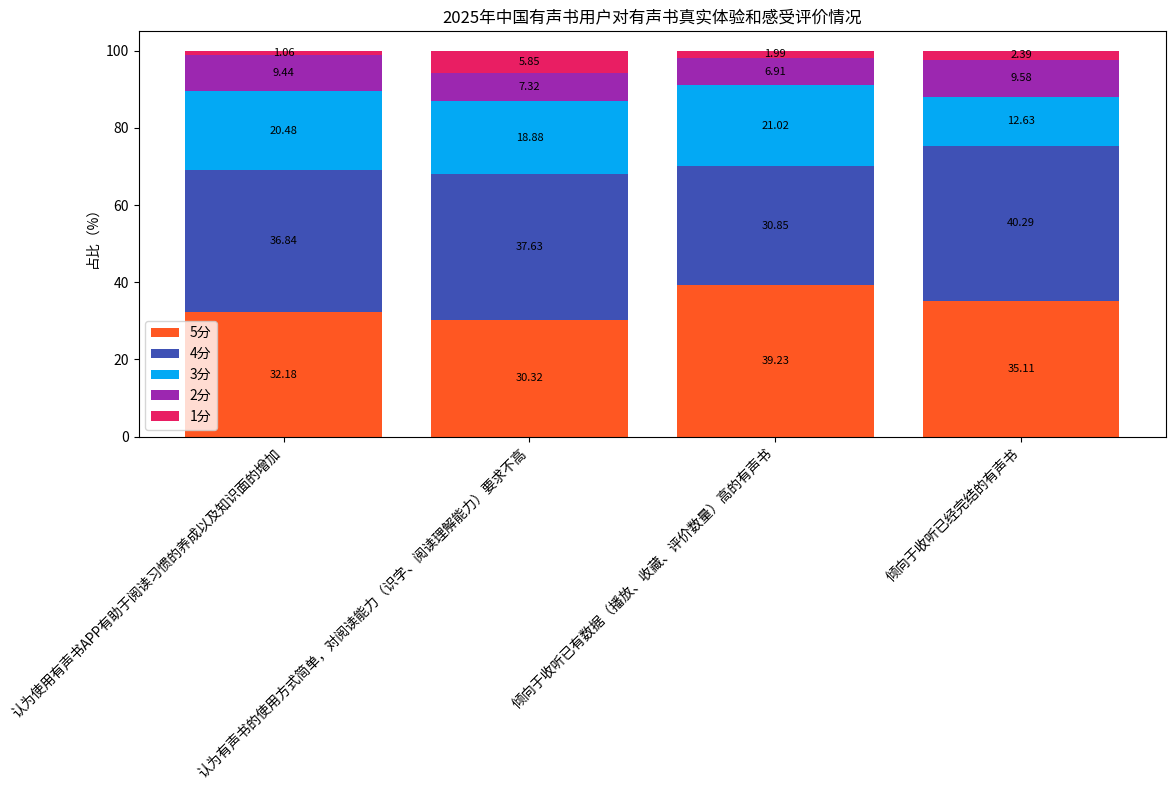

Source code (Python):
import matplotlib.pyplot as plt
import numpy as np

# 评价维度
dimensions = [
    "认为使用有声书APP有助于阅读习惯的养成以及知识面的增加",
    "认为有声书的使用方式简单，对阅读能力（识字、阅读理解能力）要求不高",
    "倾向于收听已有数据（播放、收藏、评价数量）高的有声书",
    "倾向于收听已经完结的有声书"
]
# 各维度下不同评分（1-5分）的占比，按 5分、4分、3分、2分、1分 顺序
data = np.array([
    [32.18, 36.84, 20.48, 9.44, 1.06],
    [30.32, 37.63, 18.88, 7.32, 5.85],
    [39.23, 30.85, 21.02, 6.91, 1.99],
    [35.11, 40.29, 12.63, 9.58, 2.39]
])

# 评分对应的颜色，与图表中的颜色对应
colors = ['#FF5722', '#3F51B5', '#03A9F4', '#9C27B0', '#E91E63']
scores = ["5分", "4分", "3分", "2分", "1分"]

fig, ax = plt.subplots(figsize=(12, 8))
bottom = np.zeros(len(dimensions))

for i in range(data.shape[1]):
    ax.bar(dimensions, data[:, i], bottom=bottom, color=colors[i], label=scores[i])
    # 添加数值标注
    for j in range(len(dimensions)):
        ax.text(j, bottom[j] + data[j, i] / 2, f'{data[j, i]:.2f}', ha='center', va='center', fontsize=8)
    bottom += data[:, i]

ax.set_ylabel('占比（%）')
ax.set_title('2025年中国有声书用户对有声书真实体验和感受评价情况')
ax.legend()
plt.xticks(rotation=45, ha='right')
plt.tight_layout()
plt.show()
